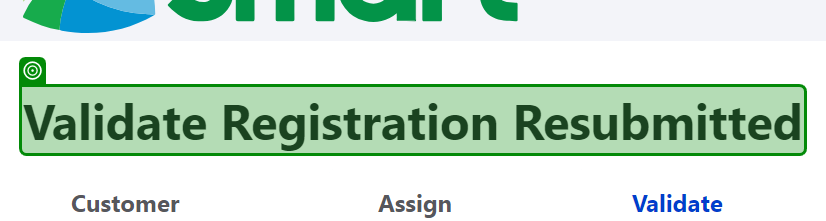
Task: Mobile Testing Project
Workflow: ValidateStatus_ReSubmitted

Step 1: check 'Validate Registration A…'

Step 2: get-text from 'lnk_MobileNumber' (no picture)

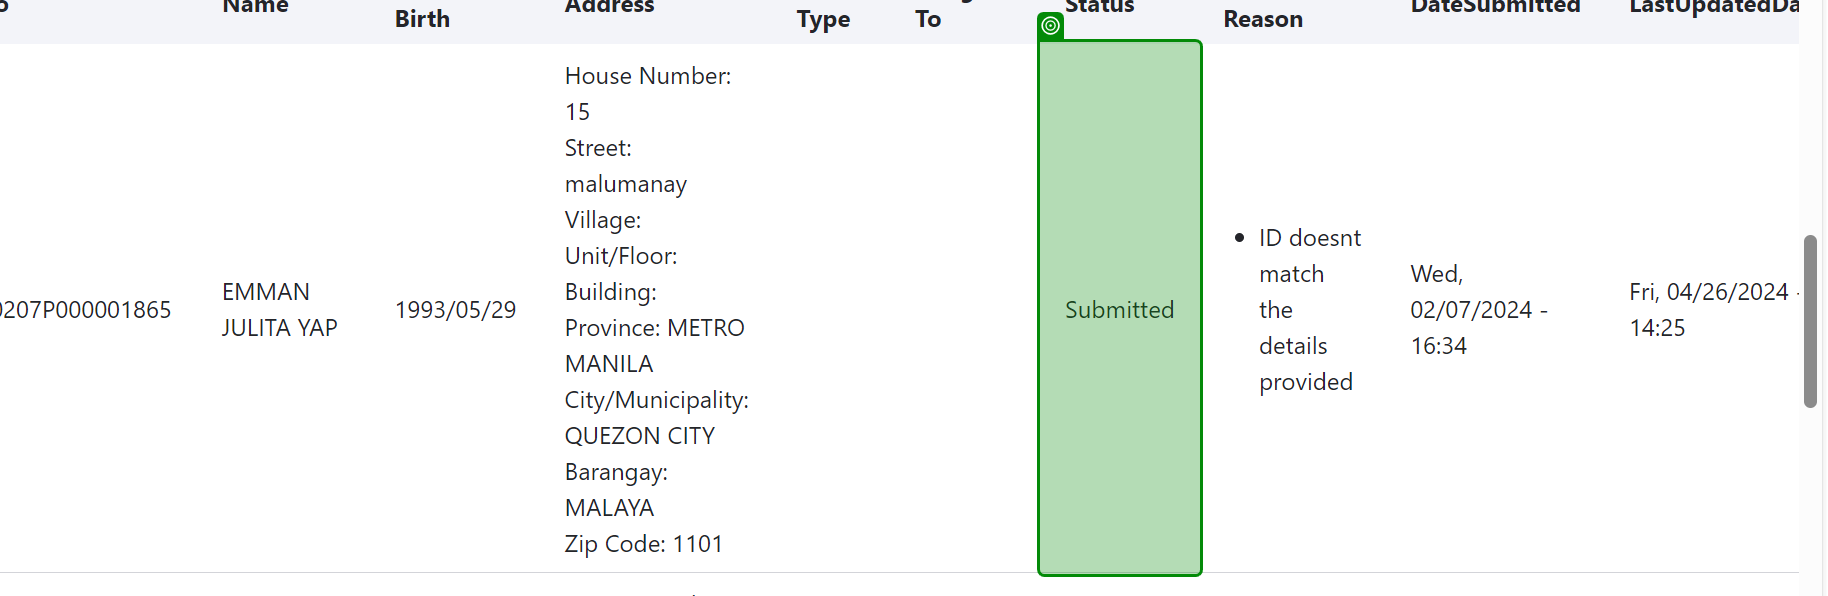
Step 3 [then]: get-text from 'Approved (1)'